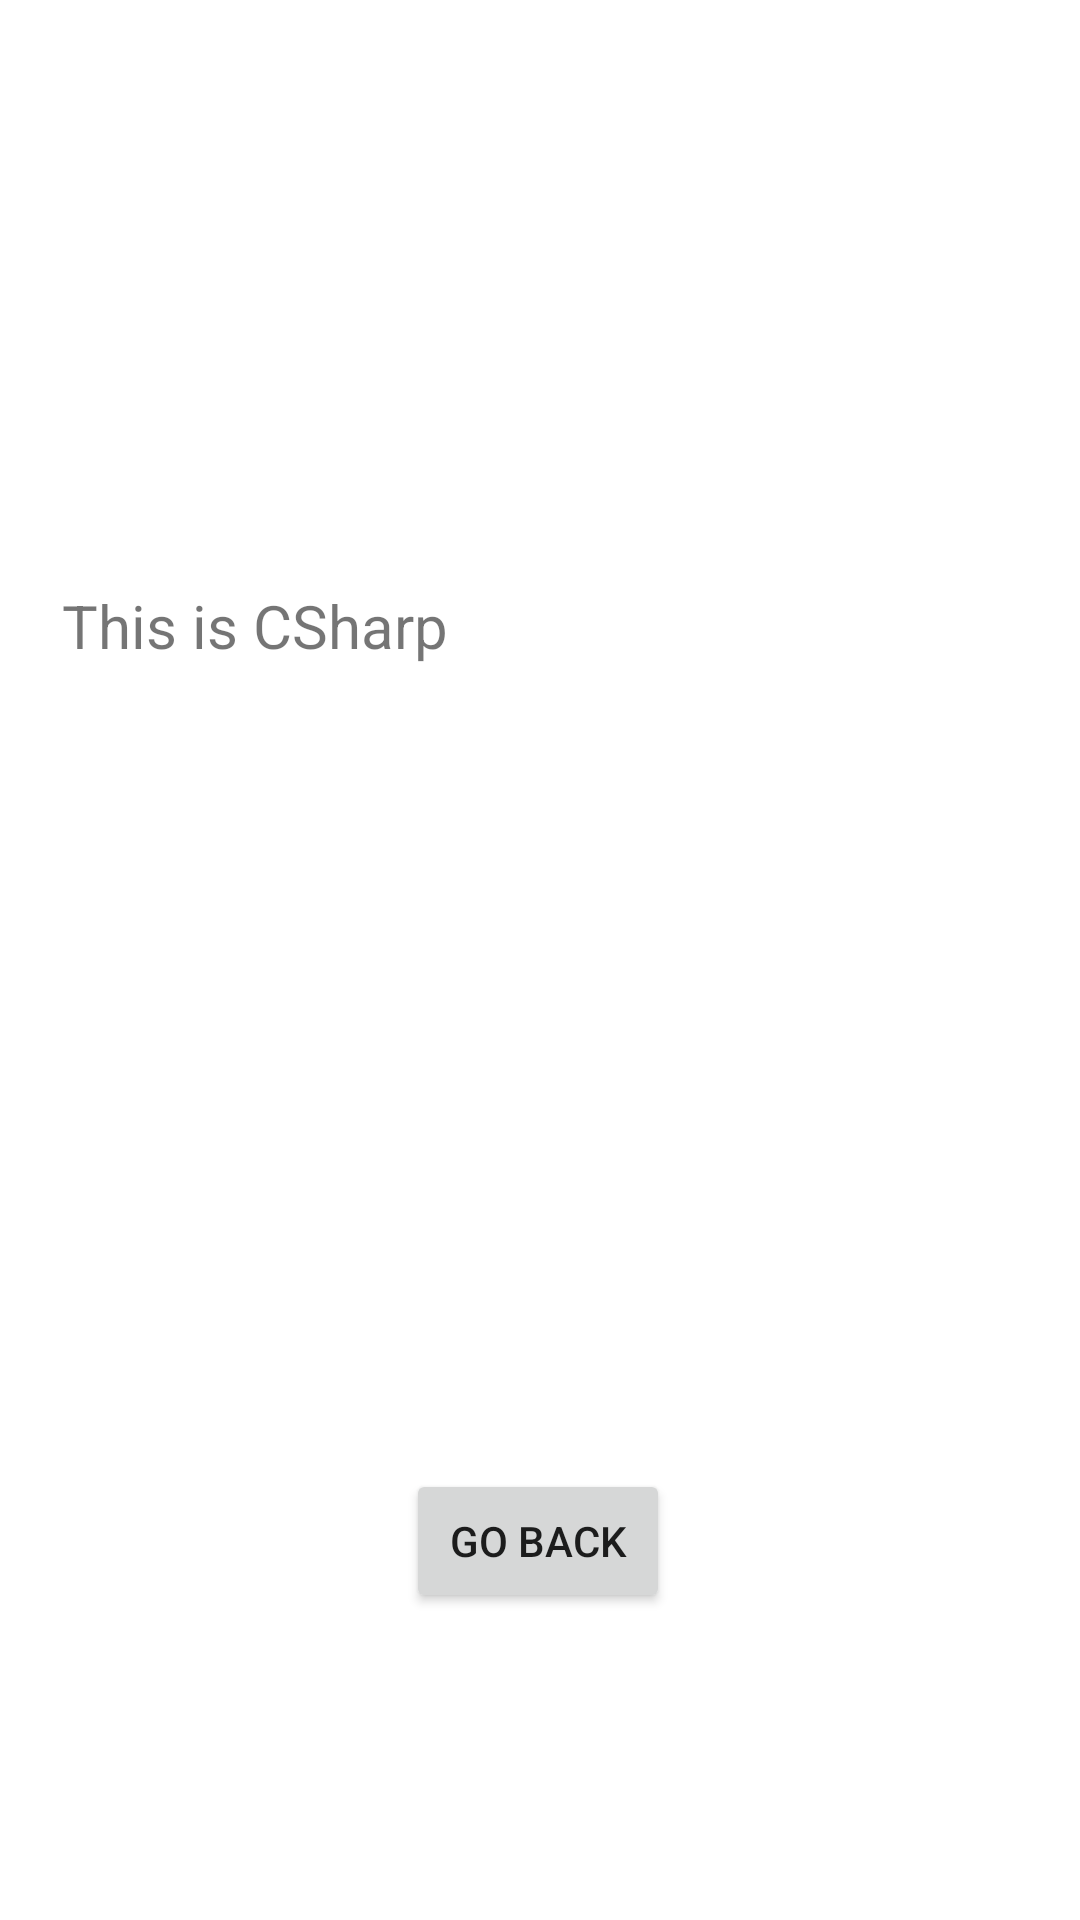

This screen was rendered from an Android layout file. Write that file and the resources it references.
<!-- AndroidManifest.xml: application theme Theme.NavigationUsingFragment -->
<!-- res/layout/fragment_c_sharp.xml -->
<?xml version="1.0" encoding="utf-8"?>
<androidx.constraintlayout.widget.ConstraintLayout xmlns:android="http://schemas.android.com/apk/res/android"
    xmlns:app="http://schemas.android.com/apk/res-auto"
    xmlns:tools="http://schemas.android.com/tools"
    android:layout_width="match_parent"
    android:layout_height="match_parent"
    tools:context=".CSharpFragment">


    <TextView
        android:layout_width="318dp"
        android:layout_height="315dp"
        android:text="@string/csharp_text"
        android:textSize="20sp"
        app:layout_constraintBottom_toBottomOf="parent"
        app:layout_constraintEnd_toEndOf="parent"
        app:layout_constraintHorizontal_bias="0.494"
        app:layout_constraintStart_toStartOf="parent"
        app:layout_constraintTop_toTopOf="parent"
        app:layout_constraintVertical_bias="0.6" />

    <ImageView
        android:id="@+id/imageView5"
        android:layout_width="218dp"
        android:layout_height="189dp"
        android:src="@drawable/csharp"
        app:layout_constraintBottom_toBottomOf="parent"
        app:layout_constraintEnd_toEndOf="parent"
        app:layout_constraintHorizontal_bias="0.512"
        app:layout_constraintStart_toStartOf="parent"
        app:layout_constraintTop_toTopOf="parent"
        app:layout_constraintVertical_bias="0.112"
        android:contentDescription="@string/csharp_image"/>

    <Button
        android:id="@+id/CSharpToHomeButton"
        android:layout_width="wrap_content"
        android:layout_height="wrap_content"
        android:text="@string/go_back_button"
        app:layout_constraintBottom_toBottomOf="parent"
        app:layout_constraintEnd_toEndOf="parent"
        app:layout_constraintHorizontal_bias="0.498"
        app:layout_constraintStart_toStartOf="parent"
        app:layout_constraintTop_toTopOf="parent"
        app:layout_constraintVertical_bias="0.827" />

</androidx.constraintlayout.widget.ConstraintLayout>
<!-- resources referenced by this layout -->
<resources>
  <string name="csharp_image">CSharp image</string>
  <string name="csharp_text">This is CSharp</string>
  <string name="go_back_button">Go Back</string>
  <style name="Theme.NavigationUsingFragment" parent="Theme.MaterialComponents.DayNight.DarkActionBar">
          
          <item name="colorPrimary">@color/purple_500</item>
          <item name="colorPrimaryVariant">@color/purple_700</item>
          <item name="colorOnPrimary">@color/white</item>
          
          <item name="colorSecondary">@color/teal_200</item>
          <item name="colorSecondaryVariant">@color/teal_700</item>
          <item name="colorOnSecondary">@color/black</item>
          
          <item name="android:statusBarColor">?attr/colorPrimaryVariant</item>
          
      </style>
  <!-- not gathered from this repository: default colours our renderer supplied (Android Studio template values) -->
  <color name="purple_500">#FF6200EE</color>
  <color name="purple_700">#FF3700B3</color>
  <color name="teal_200">#FF03DAC5</color>
  <color name="teal_700">#FF018786</color>
  <color name="black">#FF000000</color>
  <color name="white">#FFFFFFFF</color>
</resources>
